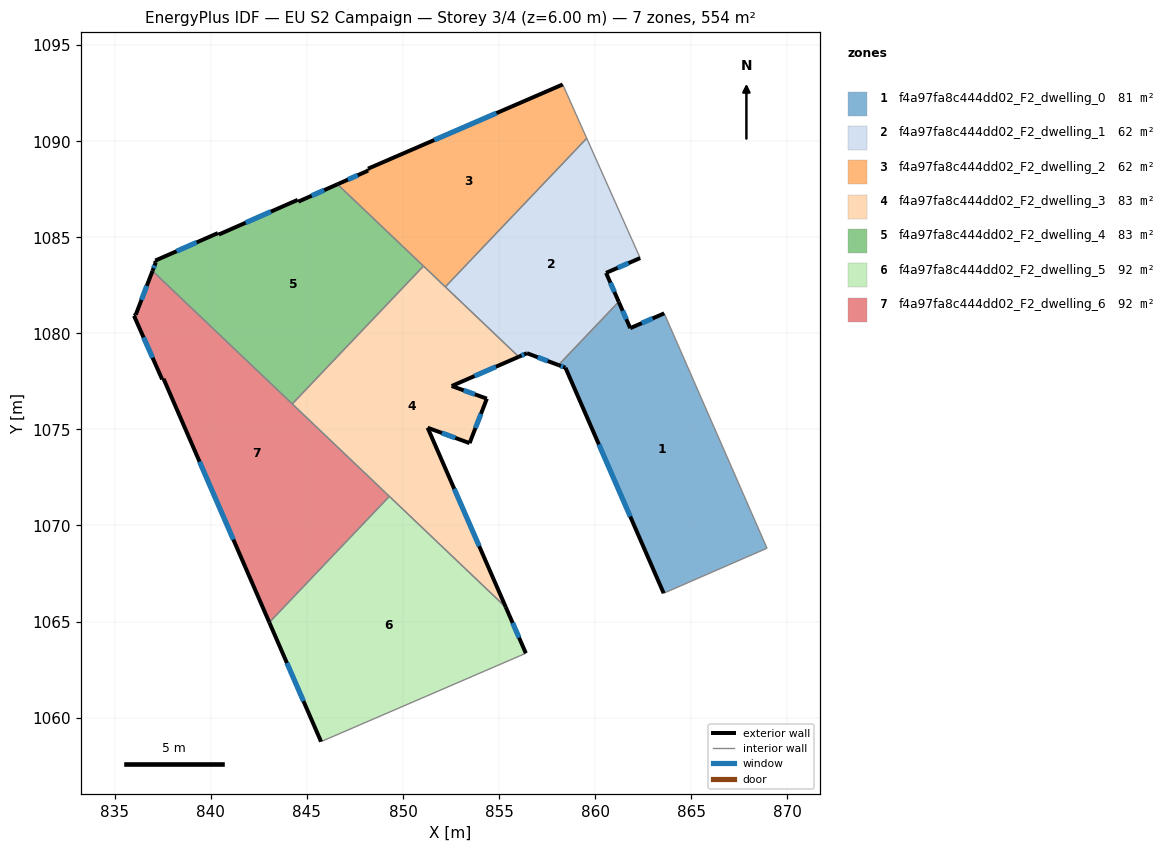
=== STOREY PLAN SPEC (per zone: floor XY polygon, exterior-wall plan segments, windows/doors) ===
zone 1: f4a97fa8c444dd02_F2_dwelling_0  (80.8 m²)
  floor: (863.60, 1081.04) (868.95, 1068.82) (863.57, 1066.47) (858.46, 1078.21) (858.09, 1078.35) (861.23, 1081.64) (861.83, 1080.27)
  exterior wall: (858.46, 1078.21) – (863.57, 1066.47)  [12.8 m]
    window: (860.20, 1074.22) – (861.83, 1070.47)  [3.9 m²]
  exterior wall: (858.09, 1078.35) – (858.46, 1078.21)  [0.4 m]
    window: (858.22, 1078.30) – (858.33, 1078.26)  [0.1 m²]
  exterior wall: (861.83, 1080.27) – (861.23, 1081.64)  [1.5 m]
    window: (861.63, 1080.74) – (861.44, 1081.18)  [0.5 m²]
  exterior wall: (863.60, 1081.04) – (861.83, 1080.27)  [1.9 m]
    window: (863.00, 1080.78) – (862.43, 1080.53)  [0.6 m²]
  interior walls: 3
zone 2: f4a97fa8c444dd02_F2_dwelling_1  (61.6 m²)
  floor: (859.56, 1090.16) (862.35, 1083.92) (860.57, 1083.15) (861.23, 1081.64) (858.09, 1078.35) (856.45, 1078.97) (856.03, 1078.78) (852.20, 1082.42)
  exterior wall: (861.23, 1081.64) – (860.57, 1083.15)  [1.6 m]
    window: (861.01, 1082.16) – (860.80, 1082.64)  [0.5 m²]
  exterior wall: (856.45, 1078.97) – (858.09, 1078.35)  [1.8 m]
    window: (857.01, 1078.76) – (857.54, 1078.56)  [0.5 m²]
  exterior wall: (856.03, 1078.78) – (856.45, 1078.97)  [0.5 m]
    window: (856.17, 1078.85) – (856.31, 1078.90)  [0.1 m²]
  exterior wall: (860.57, 1083.15) – (862.35, 1083.92)  [1.9 m]
    window: (861.18, 1083.41) – (861.74, 1083.66)  [0.6 m²]
  interior walls: 4
zone 3: f4a97fa8c444dd02_F2_dwelling_2  (61.6 m²)
  floor: (858.31, 1092.96) (859.56, 1090.16) (852.20, 1082.42) (846.59, 1087.76) (848.19, 1088.47) (848.18, 1088.57)
  exterior wall: (848.19, 1088.47) – (846.59, 1087.76)  [1.7 m]
    window: (847.64, 1088.23) – (847.14, 1088.00)  [0.5 m²]
  exterior wall: (848.18, 1088.57) – (848.19, 1088.47)  [0.1 m]
  exterior wall: (858.31, 1092.96) – (848.18, 1088.57)  [11.0 m]
    window: (854.87, 1091.47) – (851.63, 1090.06)  [3.4 m²]
  interior walls: 4
zone 4: f4a97fa8c444dd02_F2_dwelling_3  (82.7 m²)
  floor: (856.03, 1078.78) (852.54, 1077.26) (854.37, 1076.60) (853.47, 1074.29) (851.28, 1075.09) (855.35, 1065.74) (844.24, 1076.33) (851.07, 1083.50)
  exterior wall: (852.54, 1077.26) – (856.03, 1078.78)  [3.8 m]
    window: (853.72, 1077.78) – (854.84, 1078.26)  [1.2 m²]
  exterior wall: (854.37, 1076.60) – (852.54, 1077.26)  [1.9 m]
    window: (853.74, 1076.83) – (853.16, 1077.04)  [0.6 m²]
  exterior wall: (853.47, 1074.29) – (854.37, 1076.60)  [2.5 m]
    window: (853.77, 1075.07) – (854.06, 1075.81)  [0.8 m²]
  exterior wall: (851.28, 1075.09) – (853.47, 1074.29)  [2.3 m]
    window: (852.03, 1074.82) – (852.72, 1074.56)  [0.7 m²]
  exterior wall: (855.35, 1065.74) – (851.28, 1075.09)  [10.2 m]
    window: (853.97, 1068.92) – (852.67, 1071.91)  [3.1 m²]
  interior walls: 5
zone 5: f4a97fa8c444dd02_F2_dwelling_4  (82.7 m²)
  floor: (851.07, 1083.50) (844.24, 1076.33) (836.96, 1083.25) (837.13, 1083.68) (837.11, 1083.79) (840.37, 1085.22) (840.42, 1085.15) (844.52, 1086.95) (844.55, 1086.86) (846.59, 1087.76)
  exterior wall: (840.37, 1085.22) – (837.11, 1083.79)  [3.6 m]
    window: (839.26, 1084.73) – (838.22, 1084.28)  [1.1 m²]
  exterior wall: (840.42, 1085.15) – (840.37, 1085.22)  [0.1 m]
  exterior wall: (844.52, 1086.95) – (840.42, 1085.15)  [4.5 m]
    window: (843.12, 1086.34) – (841.81, 1085.76)  [1.4 m²]
  exterior wall: (844.55, 1086.86) – (844.52, 1086.95)  [0.1 m]
  exterior wall: (846.59, 1087.76) – (844.55, 1086.86)  [2.2 m]
    window: (845.90, 1087.45) – (845.25, 1087.17)  [0.7 m²]
  exterior wall: (837.13, 1083.68) – (836.96, 1083.25)  [0.5 m]
    window: (837.07, 1083.54) – (837.02, 1083.40)  [0.1 m²]
  exterior wall: (837.11, 1083.79) – (837.13, 1083.68)  [0.1 m]
  interior walls: 3
zone 6: f4a97fa8c444dd02_F2_dwelling_5  (92.3 m²)
  floor: (855.35, 1065.74) (856.40, 1063.35) (845.74, 1058.75) (843.04, 1064.95) (849.29, 1071.52)
  exterior wall: (856.40, 1063.35) – (855.35, 1065.74)  [2.6 m]
    window: (856.04, 1064.16) – (855.71, 1064.93)  [0.8 m²]
  exterior wall: (843.04, 1064.95) – (845.74, 1058.75)  [6.8 m]
    window: (843.96, 1062.84) – (844.82, 1060.86)  [2.1 m²]
  interior walls: 3
zone 7: f4a97fa8c444dd02_F2_dwelling_6  (92.4 m²)
  floor: (849.29, 1071.52) (843.04, 1064.95) (837.54, 1077.64) (837.46, 1077.61) (836.00, 1080.92) (836.09, 1080.97) (836.96, 1083.25)
  exterior wall: (836.96, 1083.25) – (836.09, 1080.97)  [2.4 m]
    window: (836.67, 1082.47) – (836.39, 1081.75)  [0.7 m²]
  exterior wall: (837.54, 1077.64) – (843.04, 1064.95)  [13.8 m]
    window: (839.41, 1073.32) – (841.17, 1069.27)  [4.2 m²]
  exterior wall: (837.46, 1077.61) – (837.54, 1077.64)  [0.1 m]
  exterior wall: (836.00, 1080.92) – (837.46, 1077.61)  [3.6 m]
    window: (836.50, 1079.79) – (836.97, 1078.73)  [1.1 m²]
  exterior wall: (836.09, 1080.97) – (836.00, 1080.92)  [0.1 m]
  interior walls: 3

=== DERIVED (storey summary) ===
Building: EU S2 Campaign
Storey: 3 of 4  (floor level z = 6.00 m)
Storey gross floor area: 554.1 m²
Zones on this storey: 7
  - f4a97fa8c444dd02_F2_dwelling_0: floor 80.8 m²; exterior wall 16.6 m (49.9 m²); 4 window(s) 5.1 m²; WWR 10.2%
  - f4a97fa8c444dd02_F2_dwelling_1: floor 61.6 m²; exterior wall 5.8 m (17.4 m²); 4 window(s) 1.8 m²; WWR 10.2%
  - f4a97fa8c444dd02_F2_dwelling_2: floor 61.6 m²; exterior wall 12.9 m (38.7 m²); 2 window(s) 3.9 m²; WWR 10.1%
  - f4a97fa8c444dd02_F2_dwelling_3: floor 82.7 m²; exterior wall 20.8 m (62.3 m²); 5 window(s) 6.4 m²; WWR 10.2%
  - f4a97fa8c444dd02_F2_dwelling_4: floor 82.7 m²; exterior wall 11.0 m (33.1 m²); 4 window(s) 3.3 m²; WWR 9.9%
  - f4a97fa8c444dd02_F2_dwelling_5: floor 92.3 m²; exterior wall 9.4 m (28.1 m²); 2 window(s) 2.9 m²; WWR 10.2%
  - f4a97fa8c444dd02_F2_dwelling_6: floor 92.4 m²; exterior wall 20.1 m (60.2 m²); 3 window(s) 6.1 m²; WWR 10.1%
Zone adjacency (shared interzone walls):
  - f4a97fa8c444dd02_F2_dwelling_0 ↔ f4a97fa8c444dd02_F2_dwelling_1
  - f4a97fa8c444dd02_F2_dwelling_1 ↔ f4a97fa8c444dd02_F2_dwelling_2
  - f4a97fa8c444dd02_F2_dwelling_1 ↔ f4a97fa8c444dd02_F2_dwelling_3
  - f4a97fa8c444dd02_F2_dwelling_2 ↔ f4a97fa8c444dd02_F2_dwelling_3
  - f4a97fa8c444dd02_F2_dwelling_2 ↔ f4a97fa8c444dd02_F2_dwelling_4
  - f4a97fa8c444dd02_F2_dwelling_3 ↔ f4a97fa8c444dd02_F2_dwelling_4
  - f4a97fa8c444dd02_F2_dwelling_3 ↔ f4a97fa8c444dd02_F2_dwelling_5
  - f4a97fa8c444dd02_F2_dwelling_3 ↔ f4a97fa8c444dd02_F2_dwelling_6
  - f4a97fa8c444dd02_F2_dwelling_4 ↔ f4a97fa8c444dd02_F2_dwelling_6
  - f4a97fa8c444dd02_F2_dwelling_5 ↔ f4a97fa8c444dd02_F2_dwelling_6